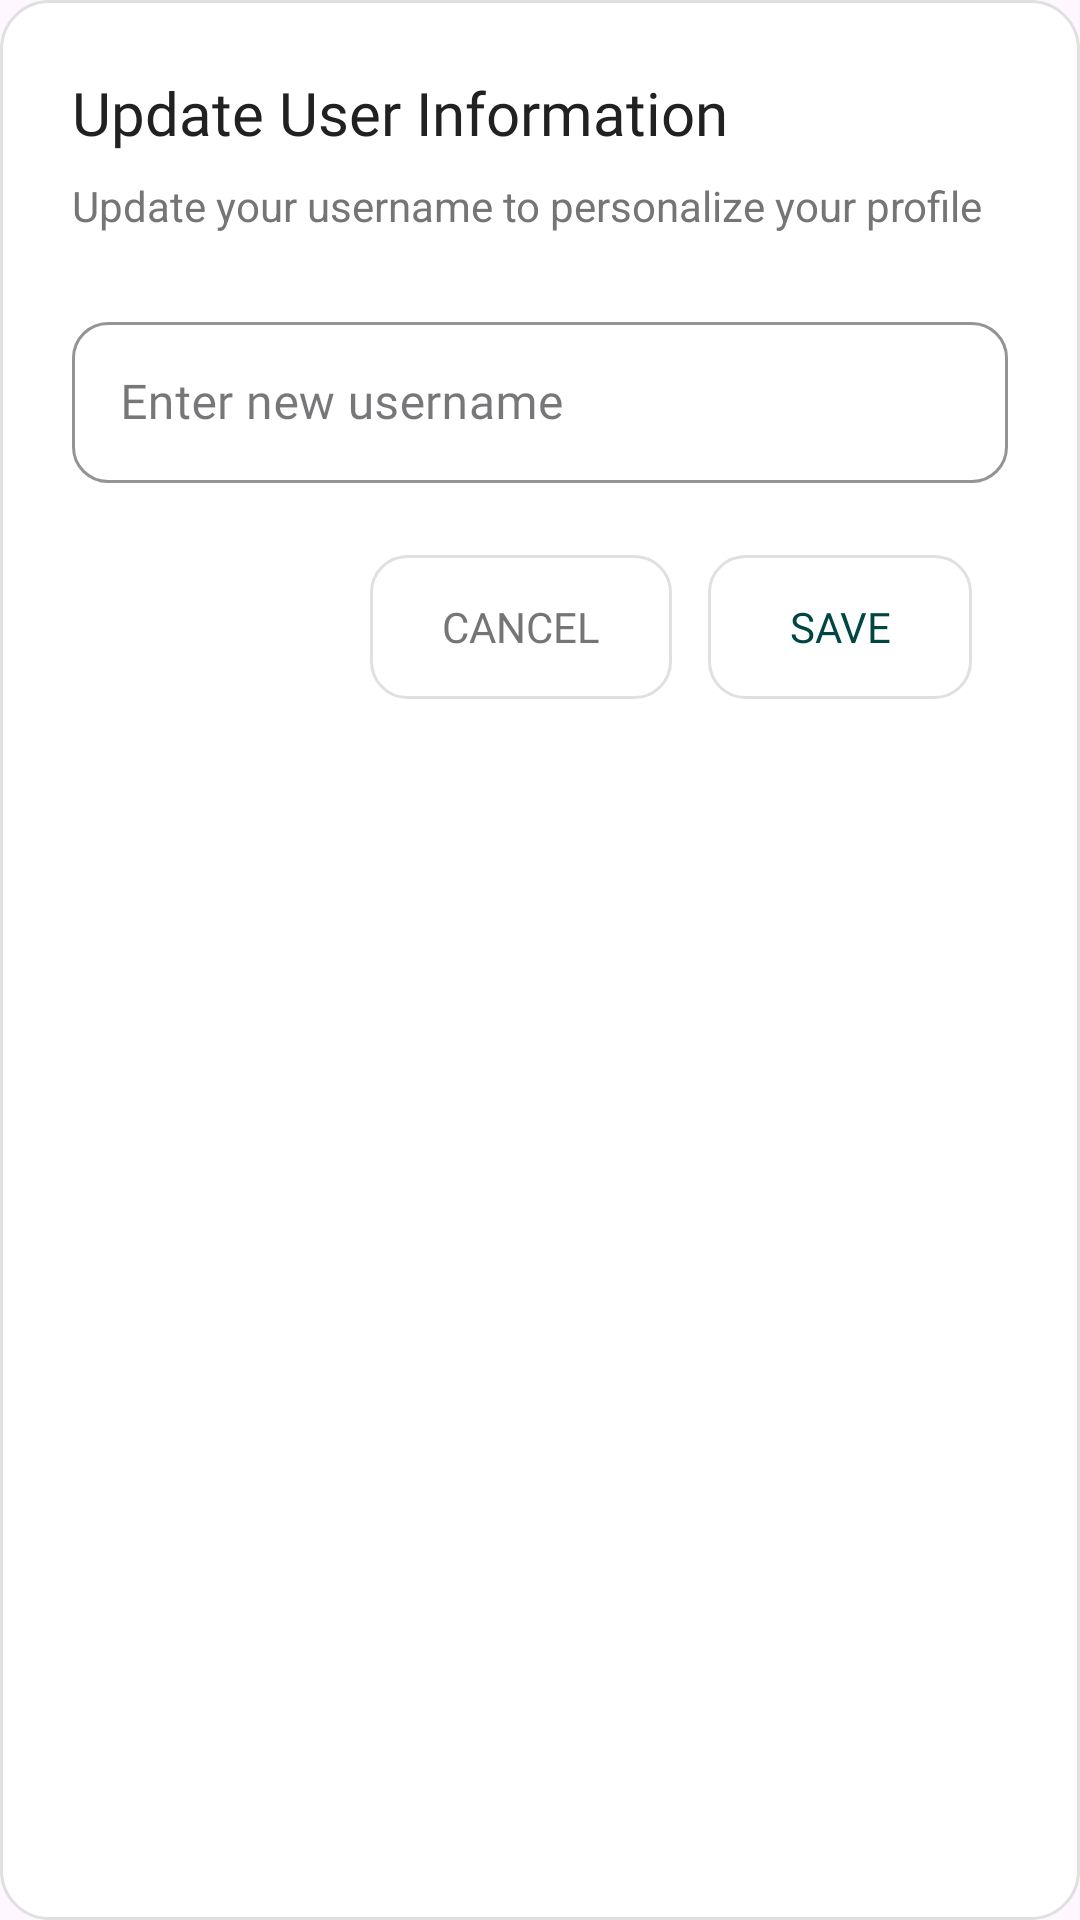

Write the Android layout XML for this screen, with the resource values it uses.
<!-- AndroidManifest.xml: application theme Theme.tnews -->
<!-- res/layout/dialog_update_user.xml -->
<?xml version="1.0" encoding="utf-8"?>
<LinearLayout xmlns:android="http://schemas.android.com/apk/res/android"
    xmlns:app="http://schemas.android.com/apk/res-auto"
    android:layout_width="match_parent"
    android:layout_height="wrap_content"
    android:orientation="vertical"
    android:padding="24dp"
    android:background="@drawable/dialog_background">

    
    <TextView
        android:layout_width="wrap_content"
        android:layout_height="wrap_content"
        android:text="Update User Information"
        android:textSize="20sp"
        android:textColor="@color/text_primary"
        android:fontFamily="@font/poppins"
        android:layout_marginBottom="8dp" />

    <TextView
        android:layout_width="wrap_content"
        android:layout_height="wrap_content"
        android:text="Update your username to personalize your profile"
        android:textSize="14sp"
        android:textColor="@color/text_secondary"
        android:layout_marginBottom="24dp" />

    
    <com.google.android.material.textfield.TextInputLayout
        android:id="@+id/til_username"
        android:layout_width="match_parent"
        android:layout_height="wrap_content"
        android:layout_marginBottom="24dp"
        app:boxStrokeColor="@color/primary_color"
        app:hintTextColor="@color/primary_color"
        app:startIconDrawable="@drawable/ic_person"
        app:startIconTint="@color/icon_color"
        app:endIconMode="clear_text"
        app:endIconTint="@color/icon_color"
        app:boxCornerRadiusTopStart="12dp"
        app:boxCornerRadiusTopEnd="12dp"
        app:boxCornerRadiusBottomStart="12dp"
        app:boxCornerRadiusBottomEnd="12dp"
        style="@style/Widget.MaterialComponents.TextInputLayout.OutlinedBox">

        <com.google.android.material.textfield.TextInputEditText
            android:id="@+id/et_username"
            android:layout_width="match_parent"
            android:layout_height="wrap_content"
            android:hint="Enter new username"
            android:inputType="text"
            android:maxLines="1"
            android:fontFamily="@font/poppins"
            android:textSize="16sp"
            android:textColor="@color/text_primary"
            android:padding="16dp" />

    </com.google.android.material.textfield.TextInputLayout>

    
    <LinearLayout
        android:layout_width="match_parent"
        android:layout_height="wrap_content"
        android:orientation="horizontal"
        android:gravity="end">

        
        <Button
            android:id="@+id/btn_cancel"
            android:layout_width="wrap_content"
            android:layout_height="48dp"
            android:text="Cancel"
            android:textColor="@color/text_secondary"
            android:textSize="14sp"
            android:background="@drawable/button_outline"
            android:layout_marginEnd="12dp"
            android:fontFamily="@font/poppins"
            android:minWidth="88dp"
            android:paddingStart="24dp"
            android:paddingEnd="24dp"
            style="?android:attr/borderlessButtonStyle" />

        
        <Button
            android:id="@+id/btn_save"
            android:layout_width="wrap_content"
            android:layout_height="48dp"
            android:text="Save"
            android:textColor="#004643"
            android:textSize="14sp"
            android:fontFamily="@font/poppins"
            android:background="@drawable/button_outline"
            android:layout_marginEnd="12dp"
            android:minWidth="88dp"
            android:paddingStart="24dp"
            android:paddingEnd="24dp"
            style="?android:attr/borderlessButtonStyle" />

    </LinearLayout>

</LinearLayout>
<!-- resources referenced by this layout -->
<resources>
  <color name="icon_color">#757575</color>
  <color name="primary_color">#2196F3</color>
  <color name="text_primary">#212121</color>
  <color name="text_secondary">#757575</color>
  <!-- drawable button_outline (drawable) -->
  <selector xmlns:android="http://schemas.android.com/apk/res/android">
      <item android:state_pressed="true">
          <shape android:shape="rectangle">
              <stroke android:width="2dp" android:color="#BDBDBD" />
              <solid android:color="#F5F5F5" />
              <corners android:radius="12dp" />
          </shape>
      </item>
      <item>
          <shape android:shape="rectangle">
              <stroke android:width="1dp" android:color="#E0E0E0" />
              <solid android:color="@android:color/transparent" />
              <corners android:radius="12dp" />
          </shape>
      </item>
  </selector>
  <!-- drawable dialog_background (drawable) -->
  <shape xmlns:android="http://schemas.android.com/apk/res/android"
      android:shape="rectangle">
      <solid android:color="@android:color/white" />
      <corners android:radius="16dp" />
      <stroke android:width="1dp" android:color="#E0E0E0" />
  </shape>
  <style name="Theme.tnews" parent="Base.Theme.tnews" />
  <style name="Base.Theme.tnews" parent="Theme.Material3.DayNight.NoActionBar">
          
          
      </style>
</resources>
